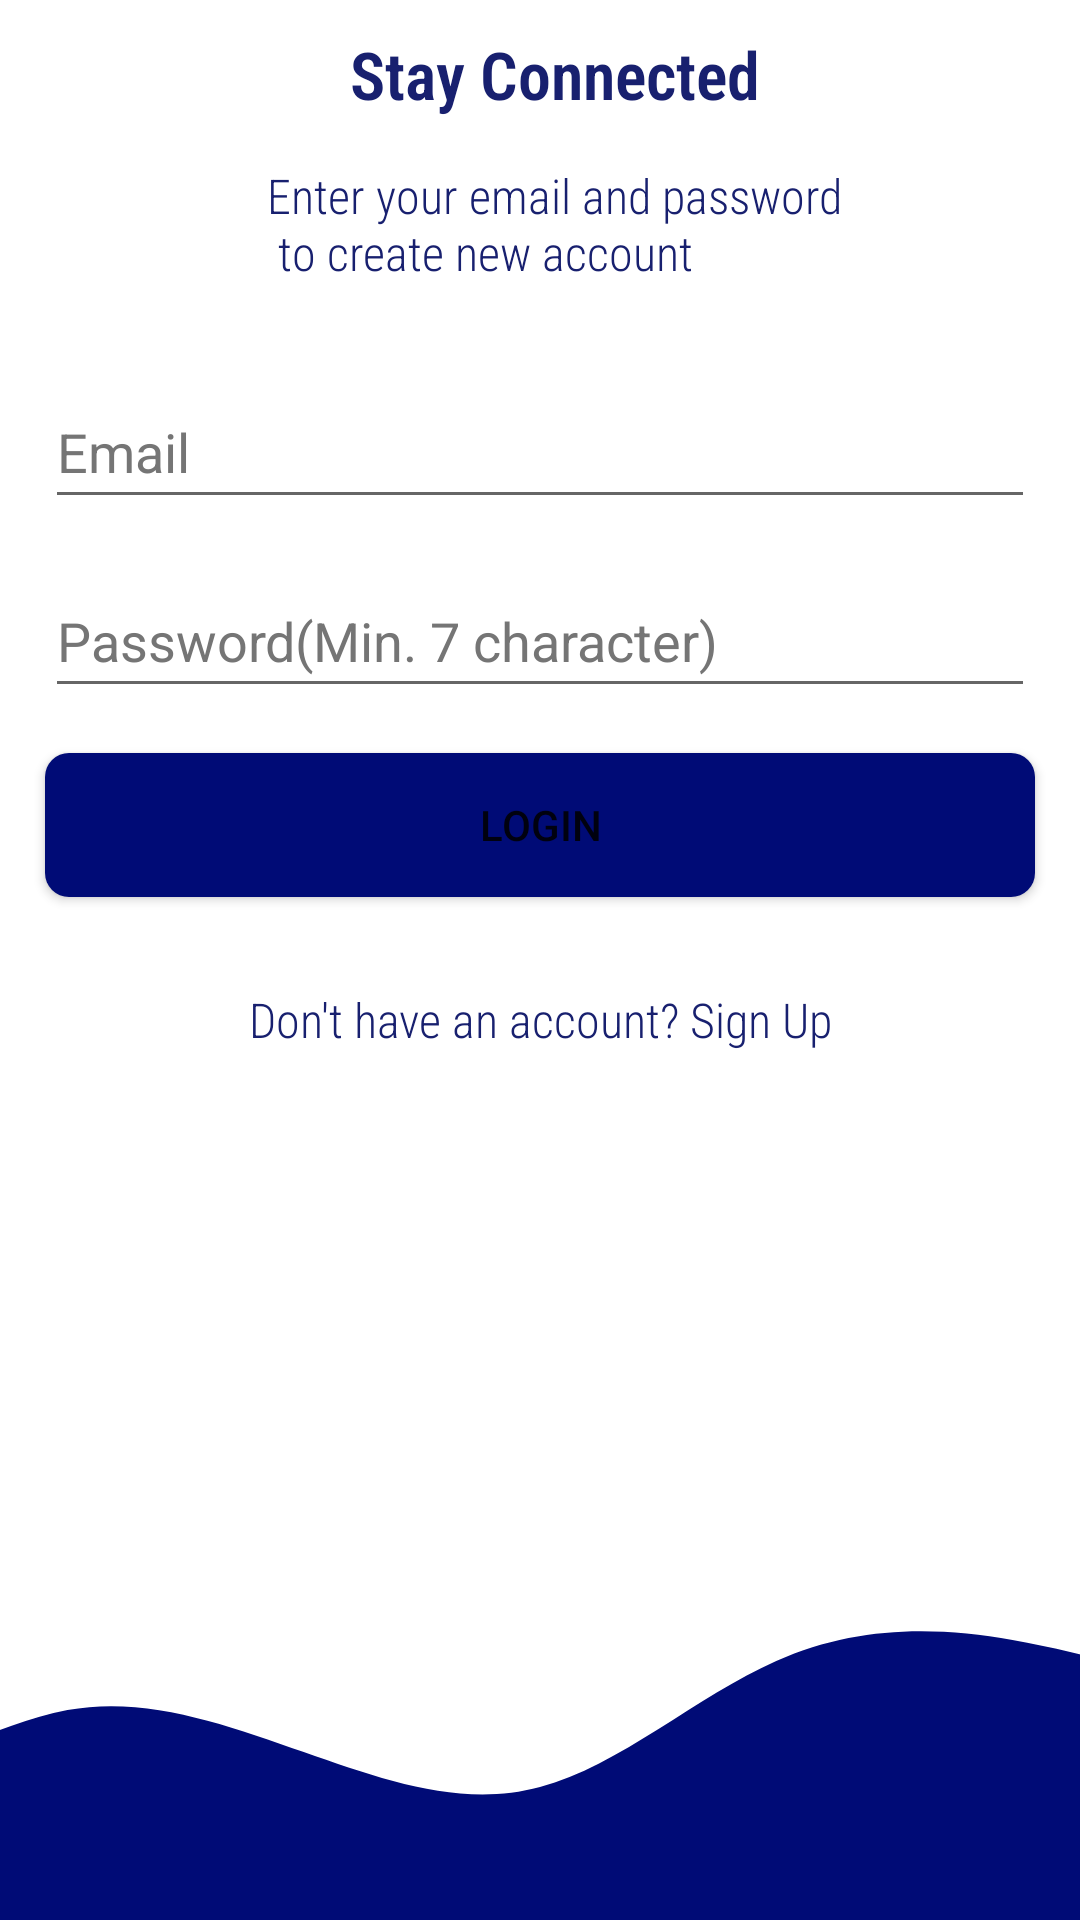

Reconstruct the res/layout file that produces this screen, plus the resources it refers to.
<!-- AndroidManifest.xml: application theme Theme.QuizApp.NoActionBar -->
<!-- res/layout/activity_login.xml -->
<?xml version="1.0" encoding="utf-8"?>
<androidx.constraintlayout.widget.ConstraintLayout xmlns:android="http://schemas.android.com/apk/res/android"
    xmlns:app="http://schemas.android.com/apk/res-auto"
    xmlns:tools="http://schemas.android.com/tools"
    android:layout_width="match_parent"
    android:layout_height="match_parent"
    tools:context=".activity.activity.LoginActivity">

    <ImageView
        android:id="@+id/imageView3"
        android:layout_width="0dp"
        android:layout_height="140dp"
        android:scaleType="centerCrop"
        android:src="@drawable/ic_wave"
        app:layout_constraintBottom_toBottomOf="parent"
        app:layout_constraintEnd_toEndOf="parent"
        app:layout_constraintStart_toStartOf="parent" />

    <LinearLayout
        android:layout_width="0dp"
        android:layout_height="0dp"
        app:layout_constraintBottom_toTopOf="@+id/imageView3"
        android:orientation="vertical"
        app:layout_constraintEnd_toEndOf="parent"
        app:layout_constraintStart_toStartOf="parent"
        app:layout_constraintTop_toTopOf="parent">

        <TextView
            android:layout_width="wrap_content"
            android:layout_height="wrap_content"
            android:layout_marginStart="5dp"
            android:layout_marginTop="10dp"
            android:layout_gravity="center_horizontal"
            android:fontFamily="sans-serif-condensed-light"
            android:text="@string/stay_connected"
            android:textColor="#18206F"
            android:textSize="22sp"
            android:textStyle="bold" />

        <TextView
            android:id="@+id/tv5"
            android:layout_width="wrap_content"
            android:layout_height="wrap_content"
            android:layout_marginStart="5dp"
            android:layout_gravity="center_horizontal"
            android:layout_marginTop="15dp"
            android:fontFamily="sans-serif-condensed-light"
            android:text="@string/enter_your_email_and_password_n_to_creat_new_account"
            android:textColor="#18206F"
            android:textSize="16sp"

            />

        <EditText
            android:id="@+id/etEmailAddress"
            android:layout_width="match_parent"
            android:layout_height="wrap_content"
            android:layout_marginLeft="15dp"
            android:layout_marginTop="30dp"
            android:layout_marginRight="15dp"
            android:autofillHints="emailAddress"
            android:ems="10"
            android:hint="@string/email"
            android:maxLines="1"
            android:inputType="textEmailAddress"
            android:minHeight="48dp"
            android:textColorHint="#757575" />

        <EditText
            android:id="@+id/etPassword"
            android:layout_width="match_parent"
            android:layout_height="wrap_content"
            android:layout_marginLeft="15dp"
            android:layout_marginTop="15dp"
            android:layout_marginRight="15dp"
            android:autofillHints="password"
            android:maxLines="1"
            android:ems="10"
            android:hint="@string/password"
            android:inputType="textPassword"
            android:minHeight="48dp"
            android:textColorHint="#757575" />



        <Button
            android:id="@+id/btnLogin"
            android:layout_width="match_parent"
            android:layout_height="wrap_content"
            android:layout_margin="15dp"
            android:background="@drawable/btn_primary"
            android:text="@string/login" />

        <TextView
            android:id="@+id/tvRedirectSignUp"
            android:layout_width="match_parent"
            android:layout_height="wrap_content"
            android:layout_margin="15dp"
            android:gravity="center_horizontal"
            android:fontFamily="sans-serif-condensed-light"
            android:text="@string/don_t_have_an_account_sign_in"
            android:textColor="#18206F"
            android:textSize="16sp" />

    </LinearLayout>

</androidx.constraintlayout.widget.ConstraintLayout>
<!-- resources referenced by this layout -->
<resources>
  <!-- drawable btn_primary (drawable) -->
  <?xml version="1.0" encoding="utf-8"?>
  <shape xmlns:android="http://schemas.android.com/apk/res/android">
  <solid android:color="@color/colorPrimaryButtonBg"/>
      <corners android:radius="8dp" />
      <size android:height="16dp"/>
  </shape>
  <!-- drawable ic_wave (drawable) -->
  <vector xmlns:android="http://schemas.android.com/apk/res/android"
      android:width="1440dp"
      android:height="320dp"
      android:viewportWidth="1440"
      android:viewportHeight="320">
    <path
        android:pathData="M0,96L30,122.7C60,149 120,203 180,208C240,213 300,171 360,160C420,149 480,171 540,192C600,213 660,235 720,218.7C780,203 840,149 900,122.7C960,96 1020,96 1080,106.7C1140,117 1200,139 1260,138.7C1320,139 1380,117 1410,106.7L1440,96L1440,320L1410,320C1380,320 1320,320 1260,320C1200,320 1140,320 1080,320C1020,320 960,320 900,320C840,320 780,320 720,320C660,320 600,320 540,320C480,320 420,320 360,320C300,320 240,320 180,320C120,320 60,320 30,320L0,320Z"
        android:fillColor="#000b76"/>
  </vector>
  <string name="don_t_have_an_account_sign_in">Don\'t have an account? Sign Up</string>
  <string name="email">Email</string>
  <string name="enter_your_email_and_password_n_to_creat_new_account">Enter your email and password\n to create new account</string>
  <string name="login">LOGIN</string>
  <string name="password">Password(Min. 7 character)</string>
  <string name="stay_connected">Stay Connected</string>
  <style name="Theme.QuizApp.NoActionBar" parent="Theme.MaterialComponents.DayNight.NoActionBar">
          
          <item name="colorPrimary">@color/colorPrimaryButtonBg</item>
          <item name="colorPrimaryVariant">@color/purple_500</item>
          <item name="colorOnPrimary">@color/white</item>
          
          <item name="colorSecondary">@color/teal_200</item>
          <item name="colorSecondaryVariant">@color/teal_700</item>
          <item name="colorOnSecondary">@color/black</item>
          
          <item name="android:statusBarColor" tools:targetApi="l">?attr/colorPrimaryVariant</item>
          
  
      </style>
  <color name="colorPrimaryButtonBg">#000b76</color>
  <color name="purple_500">#FF6200EE</color>
  <color name="white">#FFFFFFFF</color>
  <color name="teal_200">#FF03DAC5</color>
  <color name="teal_700">#FF018786</color>
  <color name="black">#FF000000</color>
</resources>
